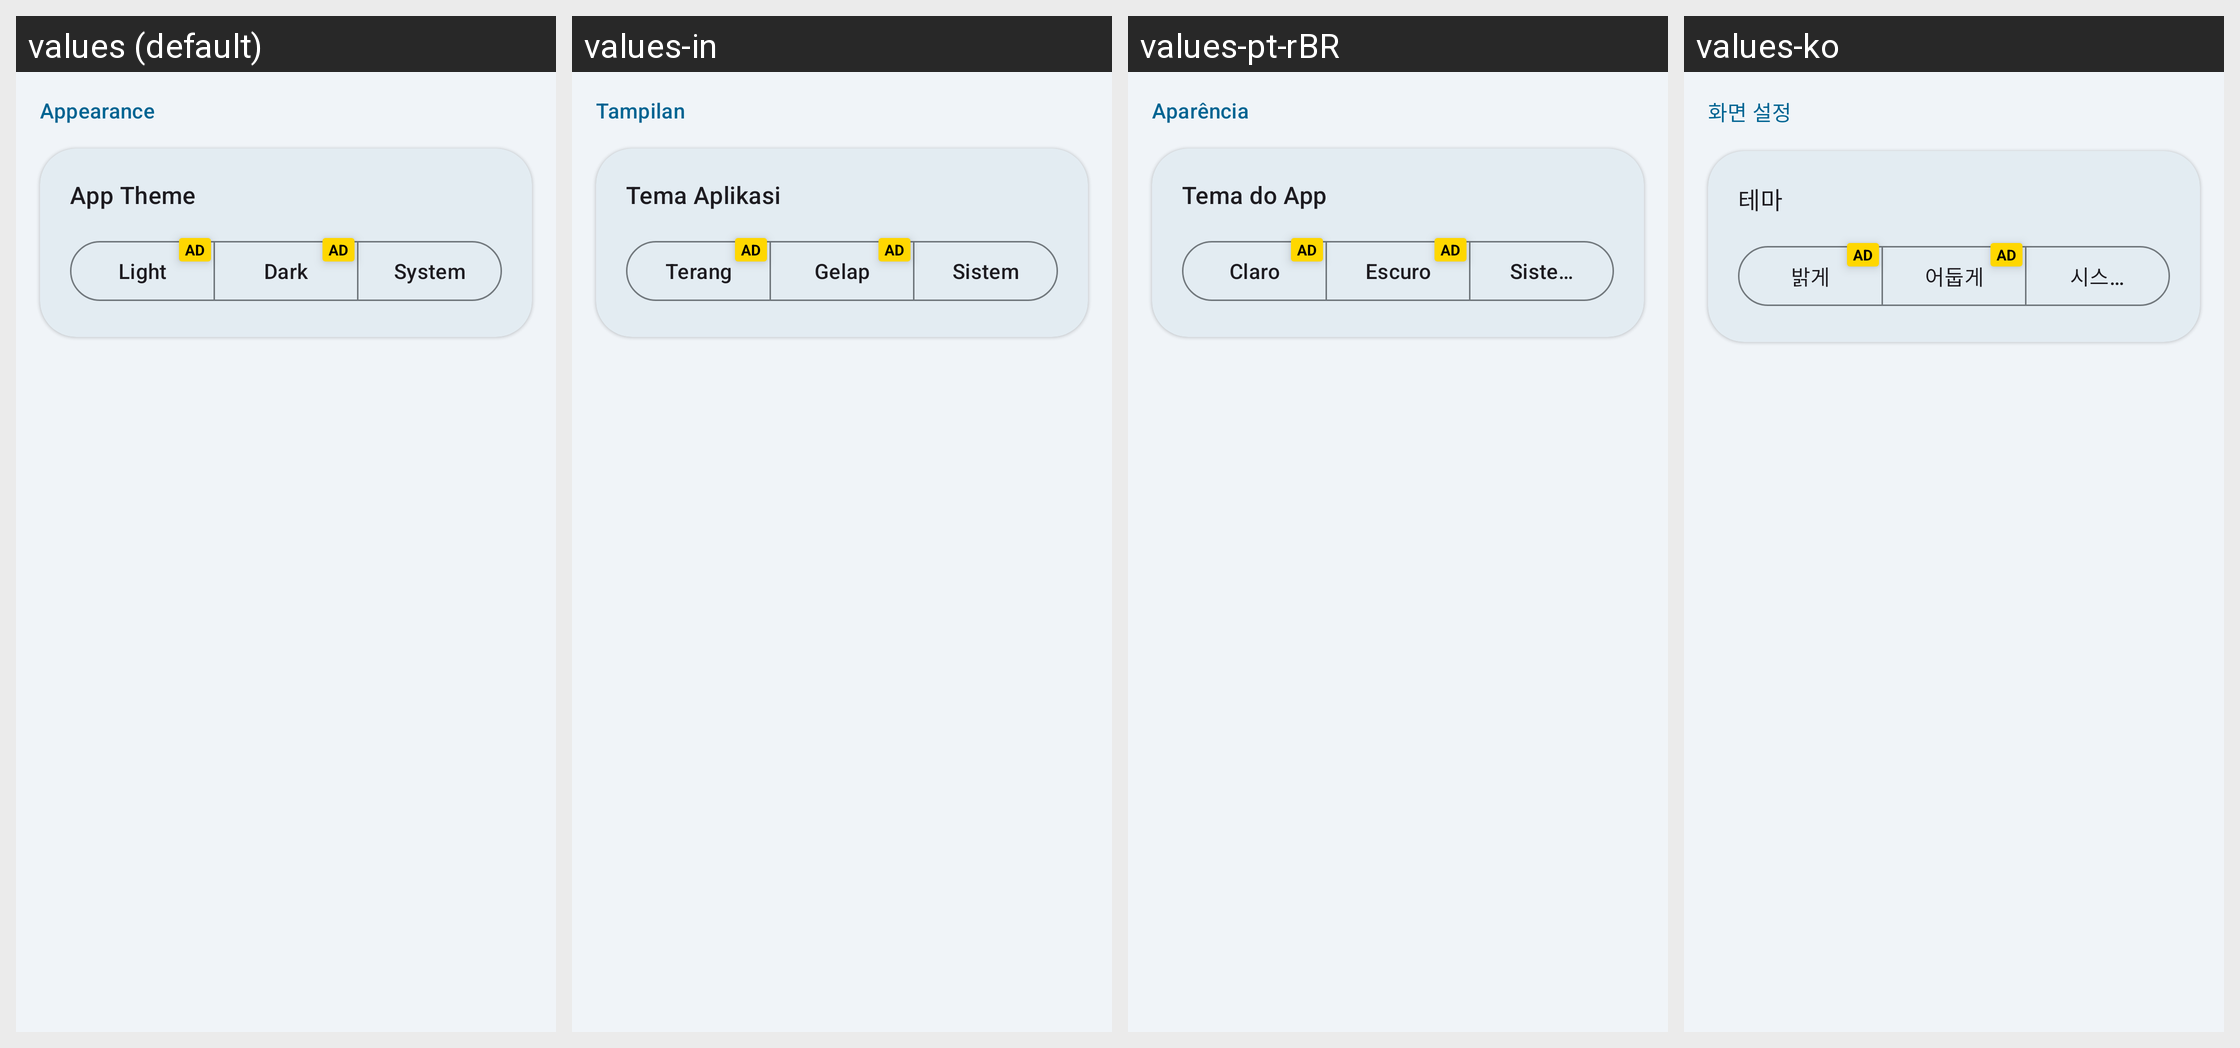

Strings drawn on this Android screen and how each of the app's shown locales translates them:
Android screen res/layout/layout_settings_appearance.xml rendered under 4 locales, left to right: values (default), values-in, values-pt-rBR, values-ko. Device: Nexus 5 (rendered at 1080×1920; each locale shown at half size, 540×960, under a caption strip naming it); theme Theme.MedicationWizard.
Other locales in the repository, not shown: values-ar, values-de, values-es, values-fr, values-he, values-hi, values-iw, values-ja, values-ru.
Strings drawn on this screen, with the default value and each locale's value (text and hints the layout hard-codes, and strings that could not be matched under every locale, appear in the picture but are not listed):

settings_category_appearance
  values: Appearance
  values-in: Tampilan
  values-pt-rBR: Aparência
  values-ko: 화면 설정

settings_theme_title
  values: App Theme
  values-in: Tema Aplikasi
  values-pt-rBR: Tema do App
  values-ko: 테마

theme_light
  values: Light
  values-in: Terang
  values-pt-rBR: Claro
  values-ko: 밝게

theme_dark
  values: Dark
  values-in: Gelap
  values-pt-rBR: Escuro
  values-ko: 어둡게

theme_system
  values: System
  values-in: Sistem
  values-pt-rBR: Sistema
  values-ko: 시스템 기본값
